The GitHub repository chamudithaNinety9/ResearchProject contains a labelled image folder "data" with 3 categories: fox, leopard, wild boar. Examples follow, each with its label.

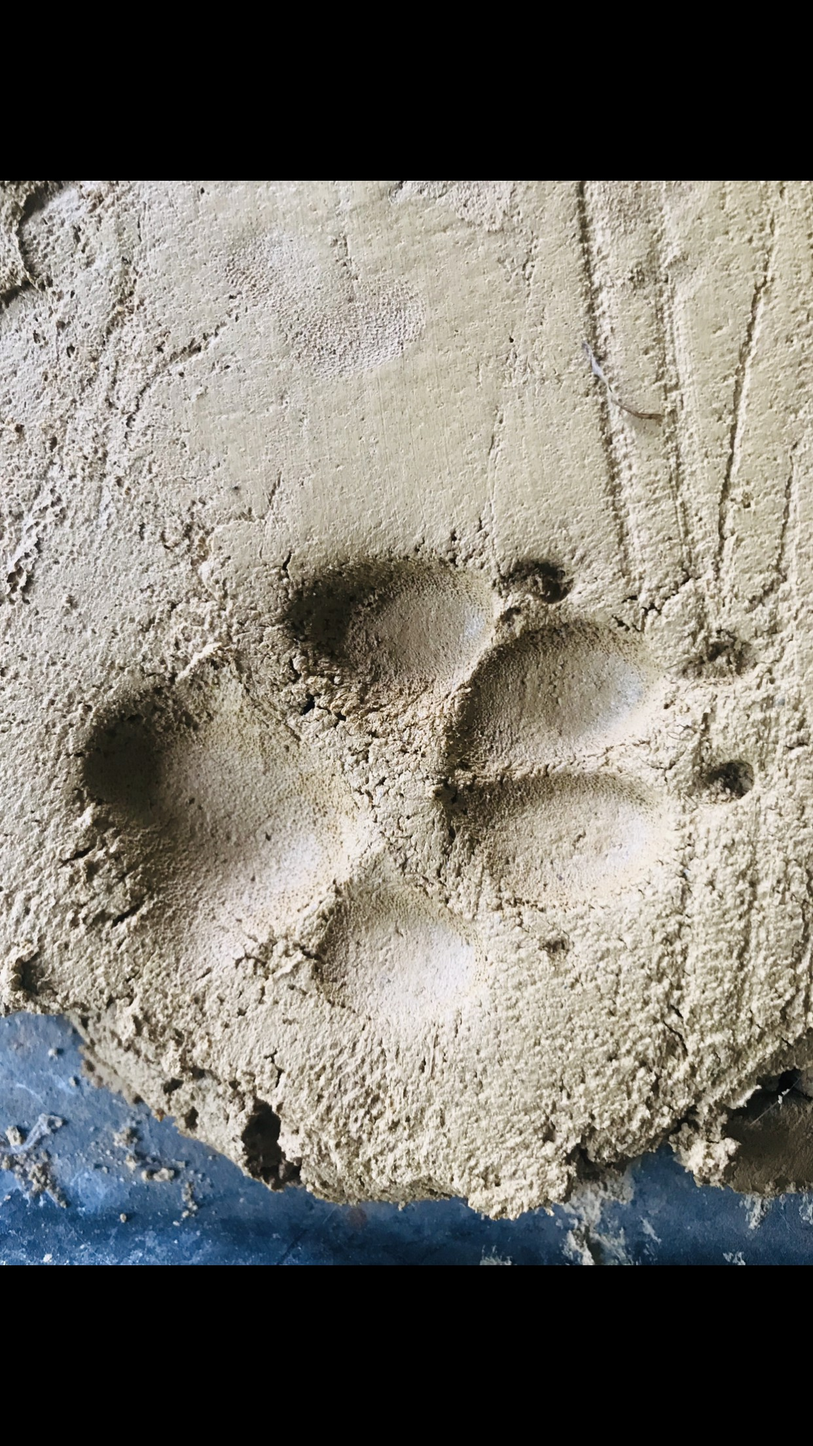
Label: fox

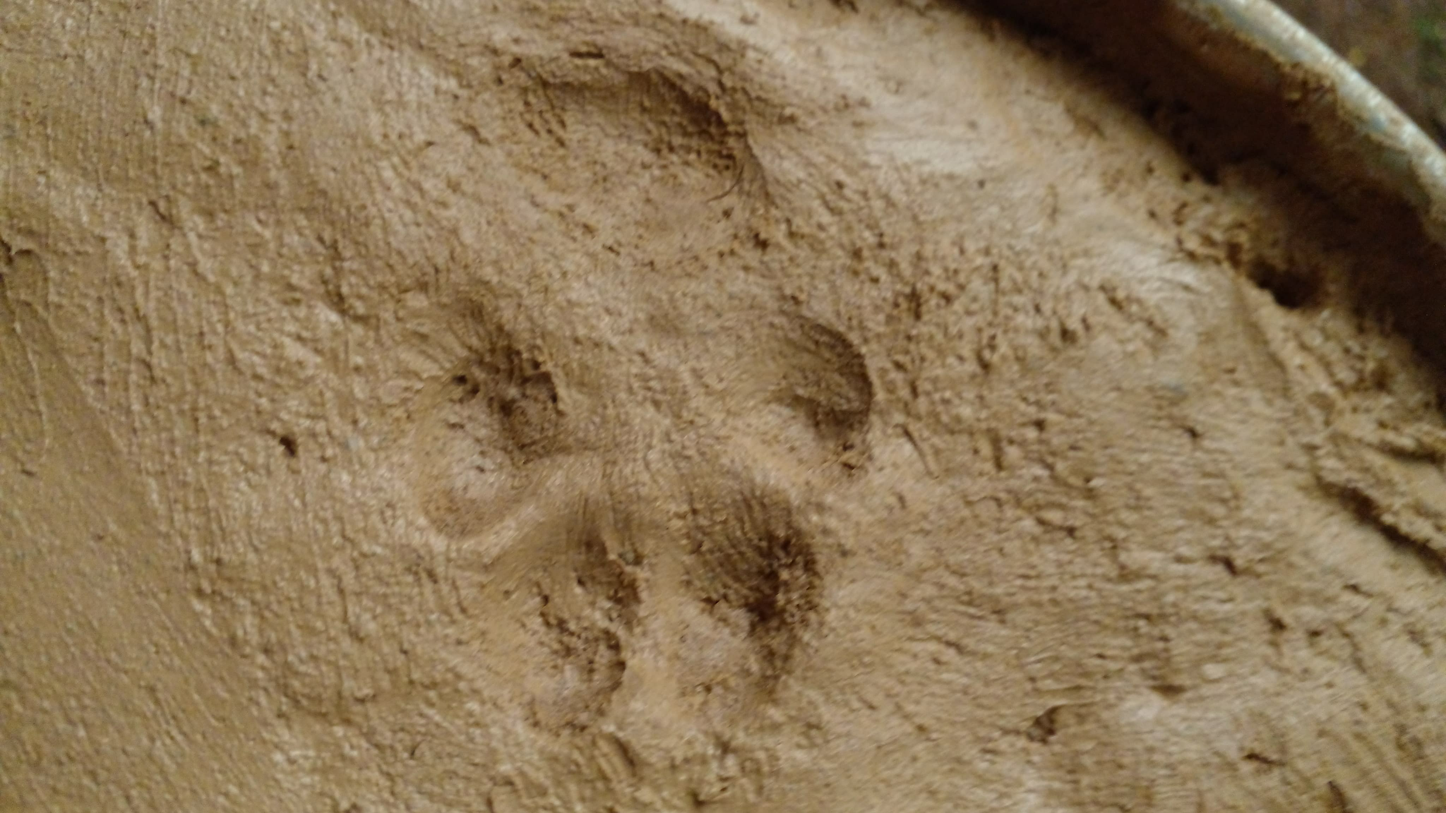
Label: fox

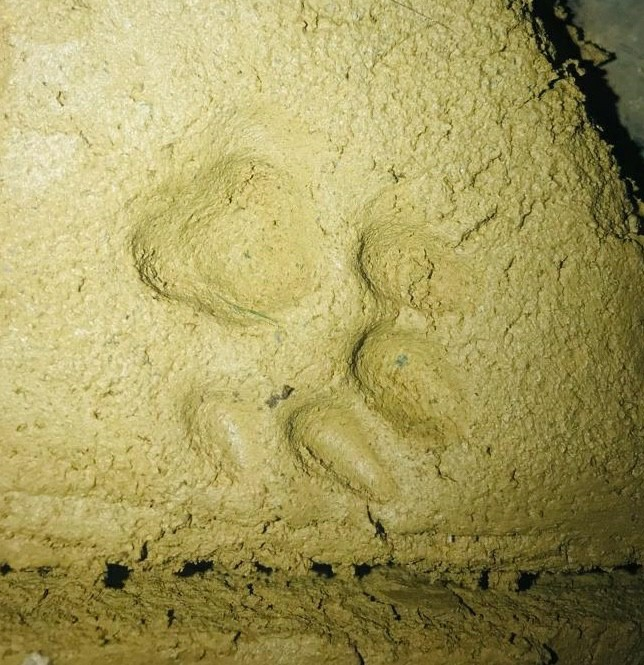
Label: leopard

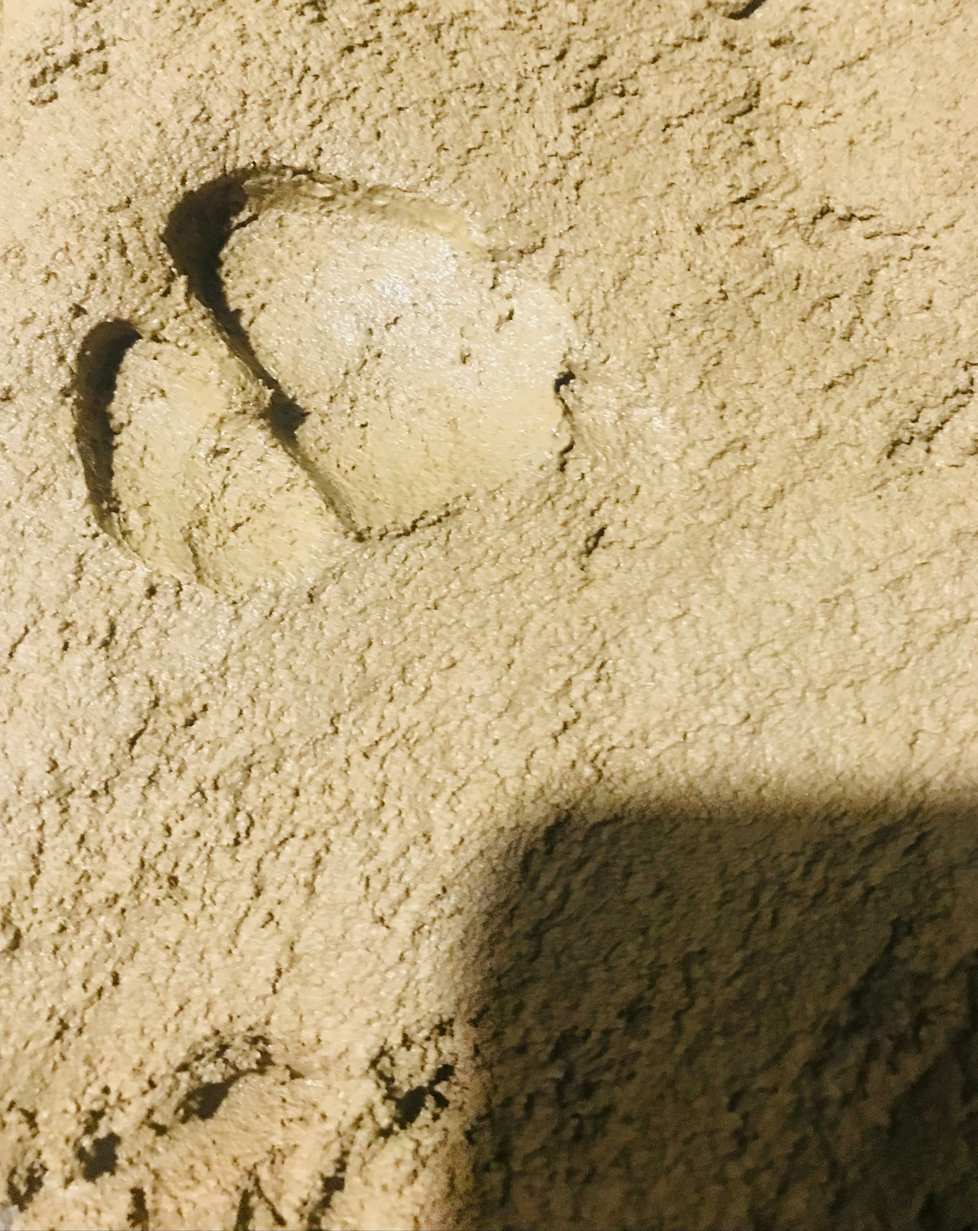
Label: wild boar

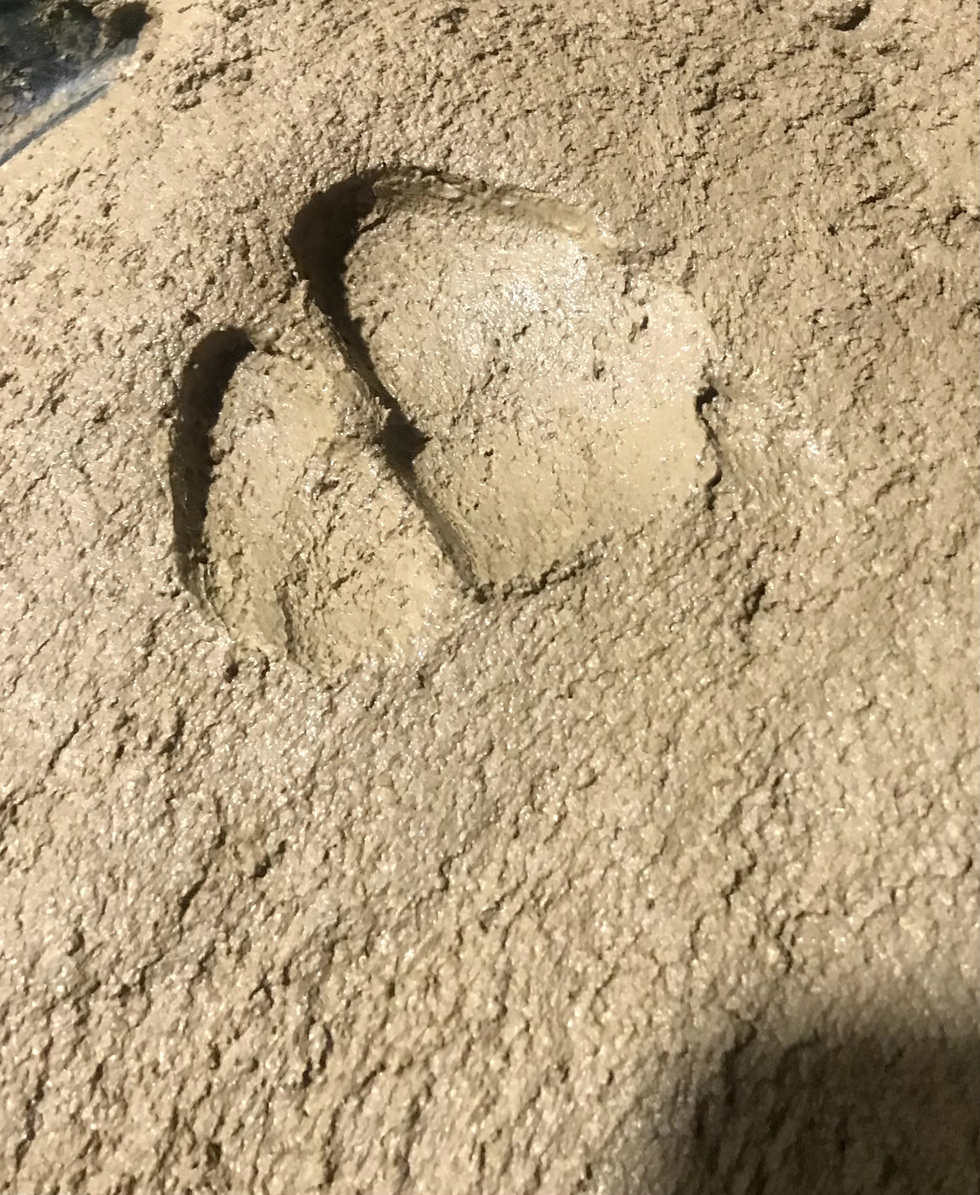
Label: wild boar

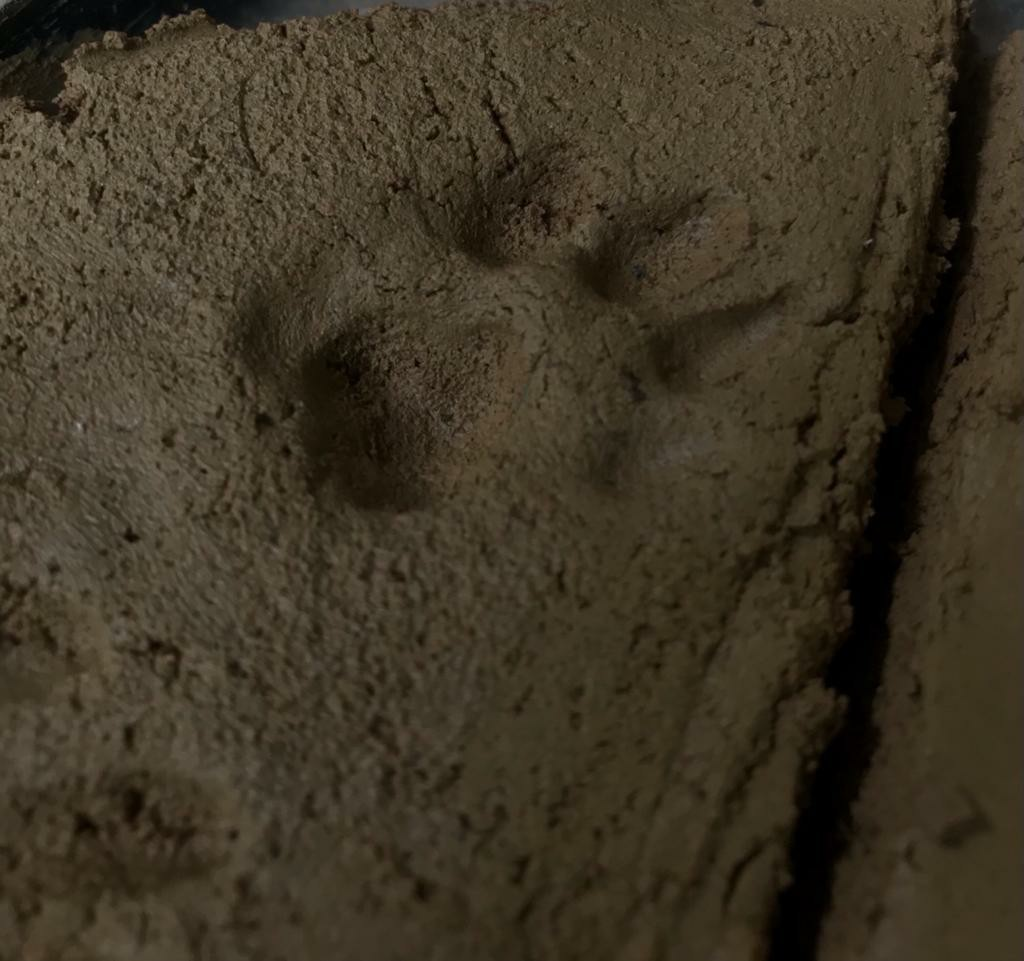
Label: leopard
